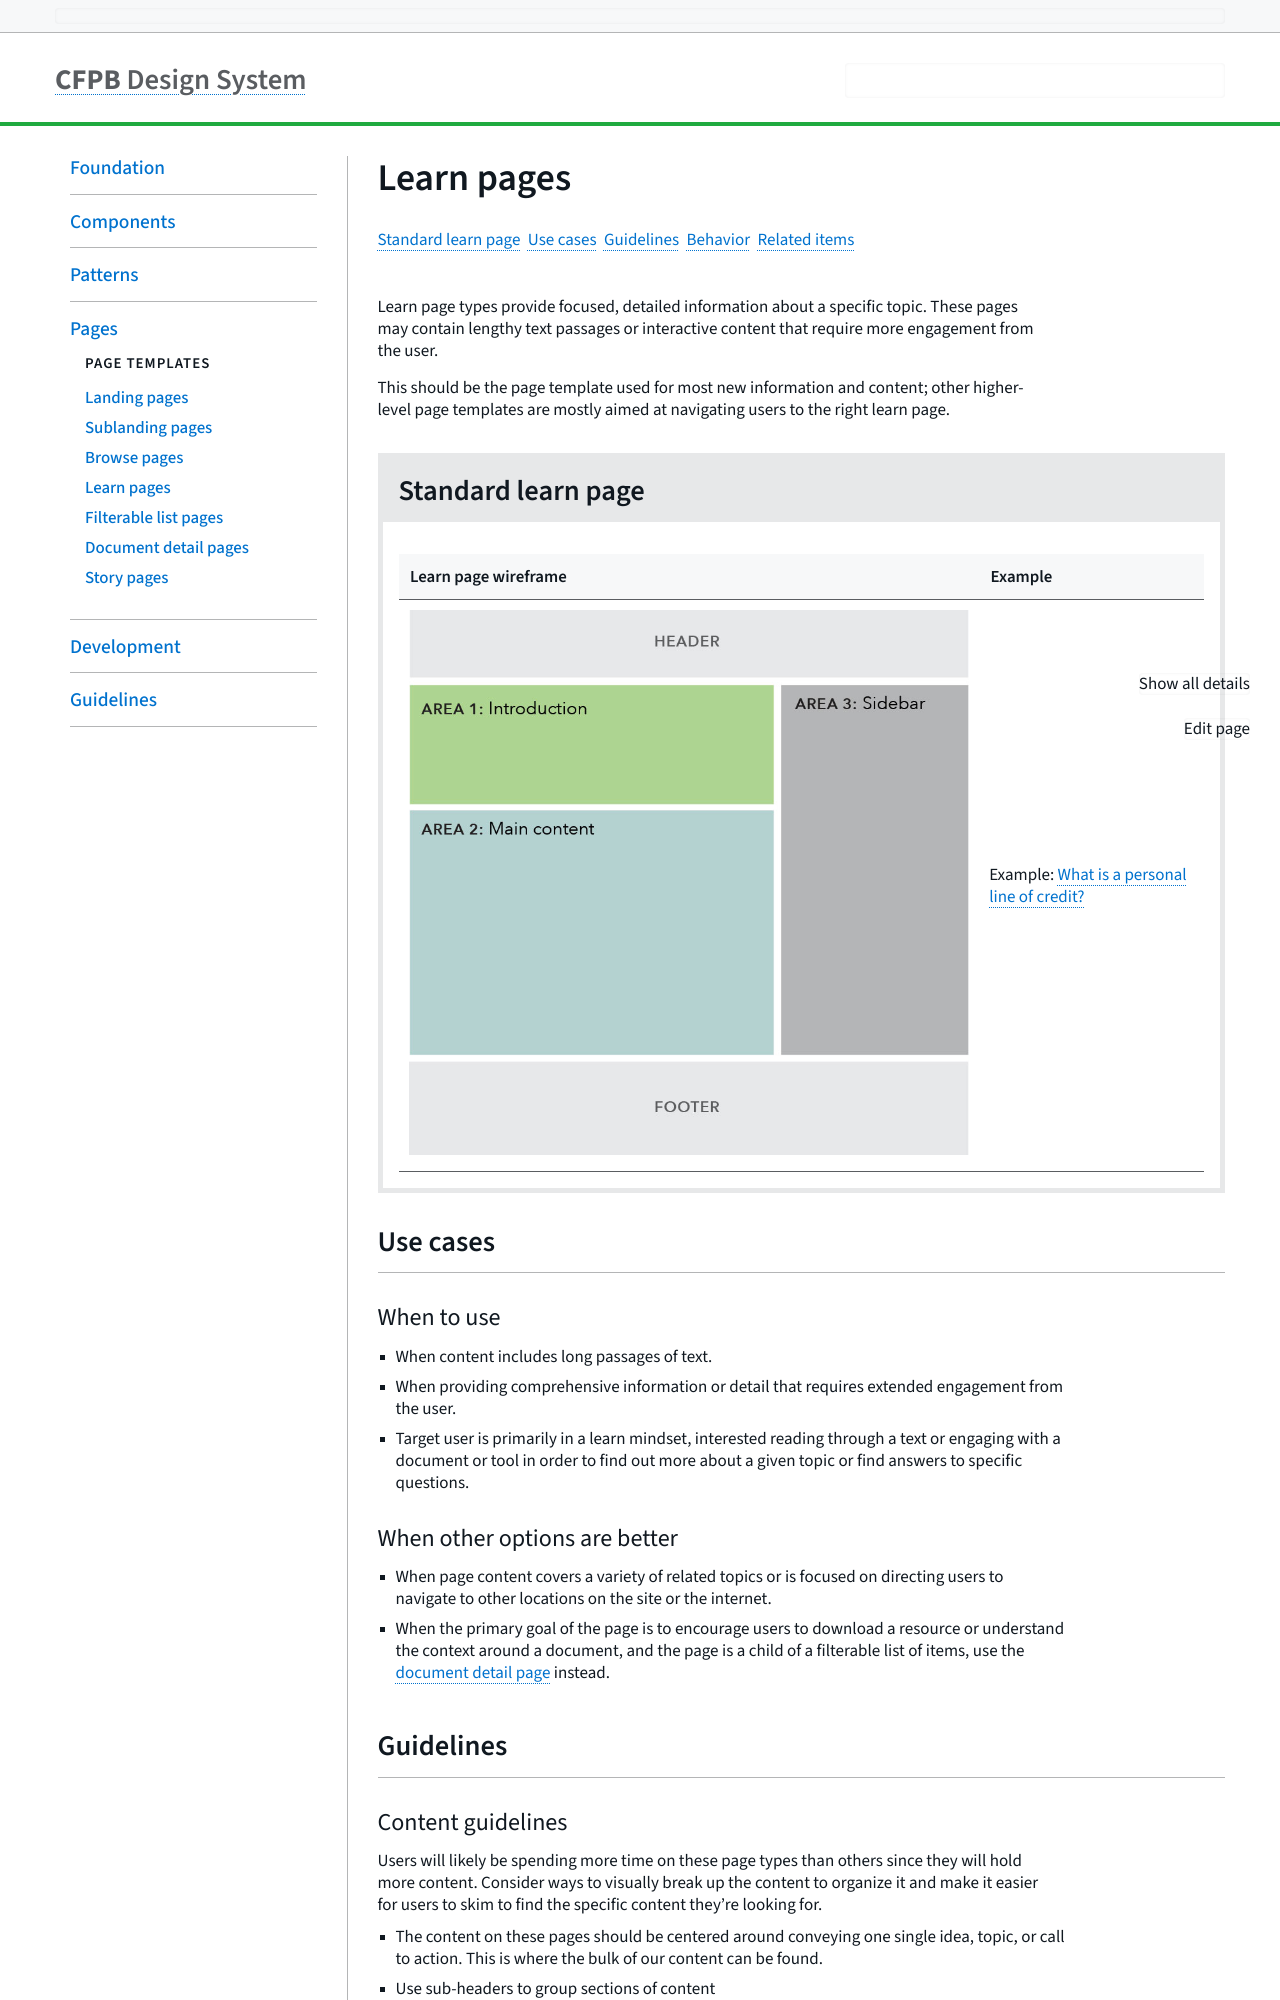

repository: cfpb/design-system · page: pages/learn-pages.html · generator: jekyll

---
title: Learn pages
layout: variation
section: pages
status: Released
description: >-
  Learn page types provide focused, detailed information about a specific topic.
  These pages may contain lengthy text passages or interactive content that
  require more engagement from the user.


  This should be the page template used for most new information and content; other higher-level page templates are mostly aimed at navigating users to the right learn page.
variation_groups:
  - variation_group_name: Standard learn page
    variations:
      - variation_code_snippet: ''
        variation_description: >-
          | Learn page
          wireframe                                                   |
          Example                                                                                                                           |

          | ---------------------------------------------------------------------- | --------------------------------------------------------------------------------------------------------------------------------- |

          | ![Learn page example](/design-system/images/uploads/learn_example.jpg) | Example: [What is a personal line of credit?](https://www.consumerfinance.gov/ask-cfpb/what-is-a-personal-line-of-credit-en-901/) |
        variation_name: ''
use_cases: >-
  ### When to use


  * When content includes long passages of text.

  * When providing comprehensive information or detail that requires extended engagement from the user.

  * Target user is primarily in a learn mindset, interested reading through a text or engaging with a document or tool in order to find out more about a given topic or find answers to specific questions.


  ### When other options are better


  * When page content covers a variety of related topics or is focused on directing users to navigate to other locations on the site or the internet.
